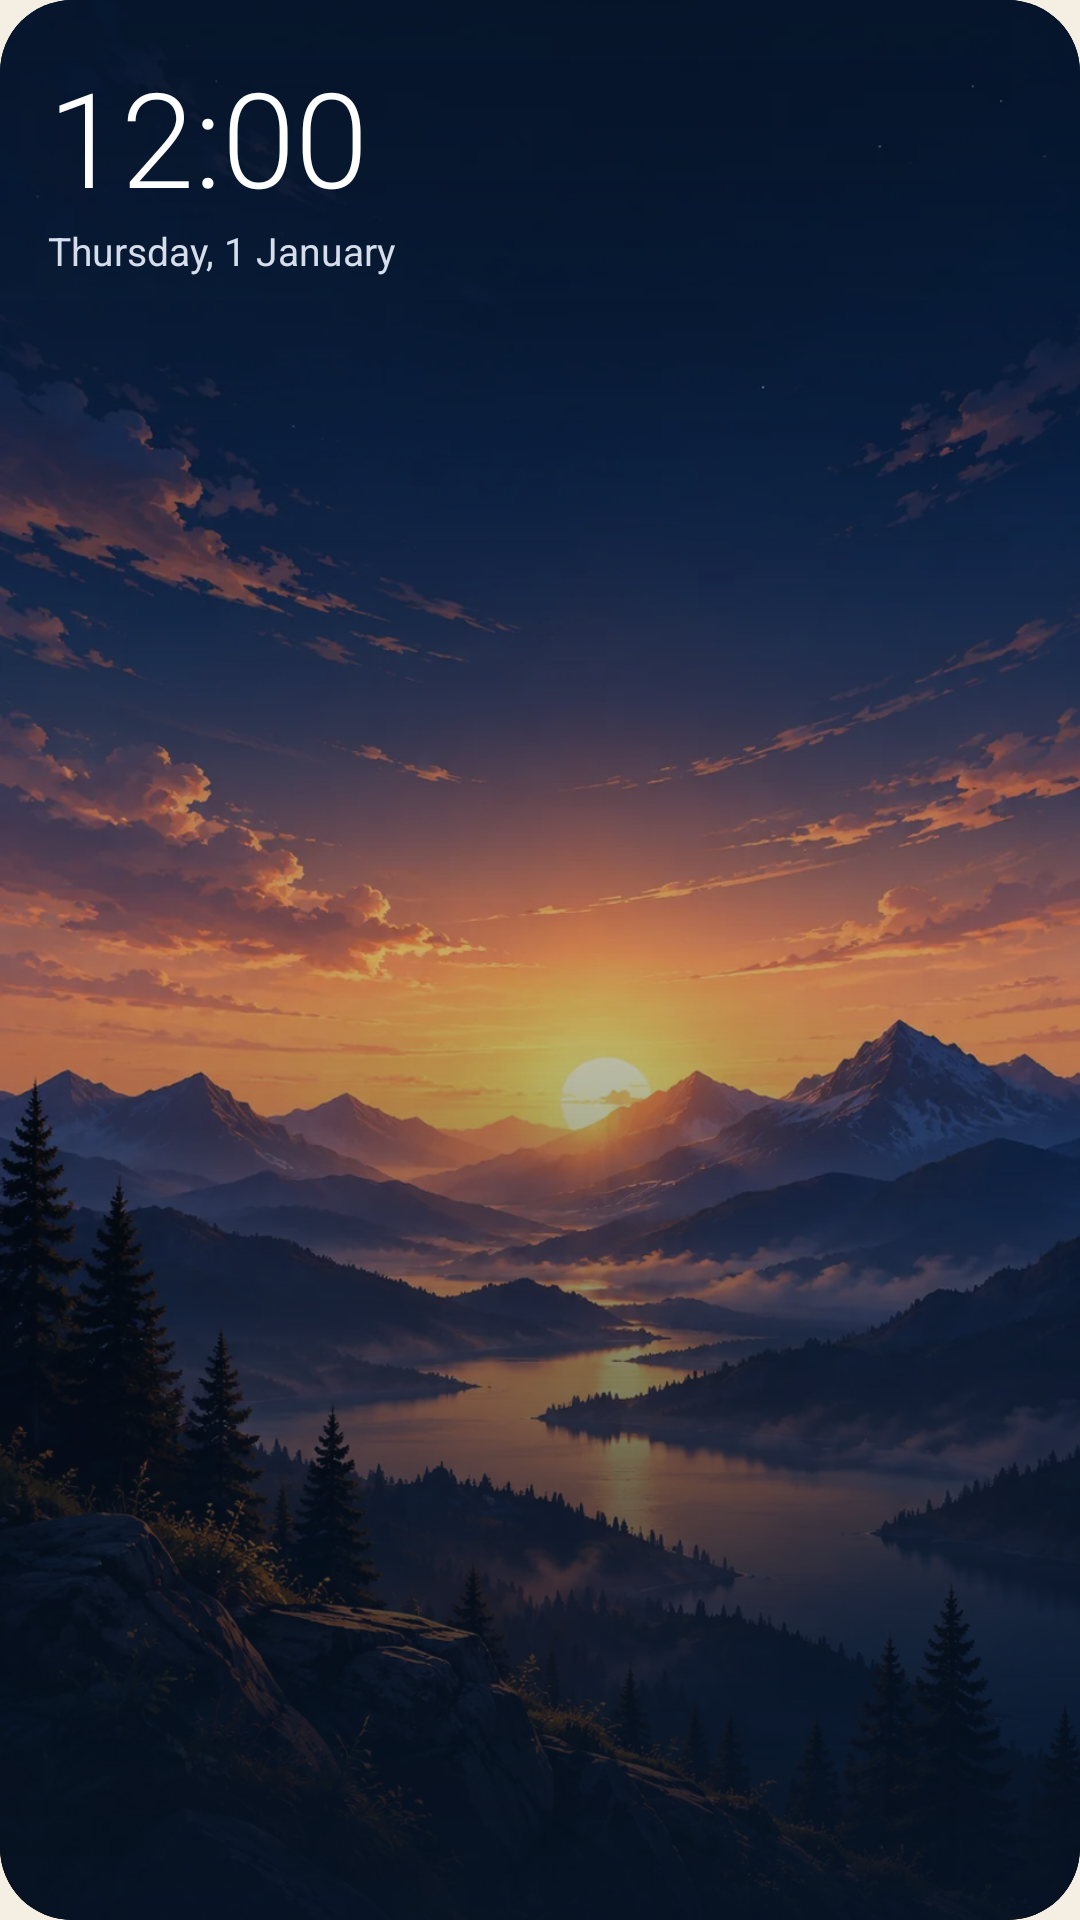

Here is an Android app screen rendered from its layout file. Give the layout XML and the strings, colors and styles it references.
<!-- AndroidManifest.xml: application theme Theme.Kairos -->
<!-- res/layout/widget_arc_clock.xml -->
<?xml version="1.0" encoding="utf-8"?>
<FrameLayout xmlns:android="http://schemas.android.com/apk/res/android" android:id="@+id/widget_root" android:layout_width="match_parent" android:layout_height="match_parent"
    android:background="@drawable/arc_w_photo_bg" android:clipToOutline="true">
    <ImageView android:layout_width="match_parent" android:layout_height="match_parent" android:scaleType="centerCrop" android:src="@drawable/onboarding_sunrise" android:importantForAccessibility="no" />
    <ImageView android:layout_width="match_parent" android:layout_height="match_parent" android:src="@drawable/arc_w_scrim" android:scaleType="fitXY" android:importantForAccessibility="no" />
    <LinearLayout android:layout_width="match_parent" android:layout_height="match_parent" android:orientation="vertical" android:padding="16dp">

        <TextClock android:id="@+id/clock" android:layout_width="match_parent" android:layout_height="wrap_content" android:format12Hour="h:mm" android:format24Hour="HH:mm" android:textColor="#FFFFFF" android:textSize="44sp" android:fontFamily="sans-serif-light" />
        <TextClock android:id="@+id/date" android:layout_width="match_parent" android:layout_height="wrap_content" android:format12Hour="EEEE, d MMMM" android:format24Hour="EEEE, d MMMM" android:textColor="#D6DEEC" android:textSize="13sp" />
        <FrameLayout android:layout_width="match_parent" android:layout_height="0dp" android:layout_weight="1" />
        <TextView android:id="@+id/wake" android:layout_width="match_parent" android:layout_height="wrap_content" android:textSize="14sp" android:textColor="#FFFFFF" android:maxLines="1"/>
        <TextView android:id="@+id/line" android:layout_width="match_parent" android:layout_height="wrap_content" android:textSize="12sp" android:textColor="#D6DEEC" android:fontFamily="serif" android:maxLines="2" android:layout_marginTop="2dp"/>
    </LinearLayout>
</FrameLayout>
<!-- resources referenced by this layout -->
<resources>
  <!-- drawable arc_w_photo_bg (drawable) -->
  <?xml version="1.0" encoding="utf-8"?>
  <shape xmlns:android="http://schemas.android.com/apk/res/android" android:shape="rectangle"><solid android:color="#0B1322" /><corners android:radius="24dp" /></shape>
  <!-- drawable arc_w_scrim (drawable) -->
  <?xml version="1.0" encoding="utf-8"?>
  <shape xmlns:android="http://schemas.android.com/apk/res/android" android:shape="rectangle">
      <gradient android:angle="270" android:startColor="#99071426" android:centerColor="#33071426" android:endColor="#E6071426" />
      <corners android:radius="24dp" />
  </shape>
  <!-- drawable onboarding_sunrise: webp bitmap (drawable-nodpi, 114324 bytes) -->
  <style name="Theme.Kairos" parent="Base.Theme.Kairos" />
  <style name="Base.Theme.Kairos" parent="Theme.AppCompat.DayNight.NoActionBar">
          <item name="android:windowBackground">@color/window_background</item>
          <item name="android:statusBarColor">@android:color/transparent</item>
          <item name="android:navigationBarColor">@android:color/transparent</item>
      </style>
  <color name="window_background">#F5EFE3</color>
</resources>
